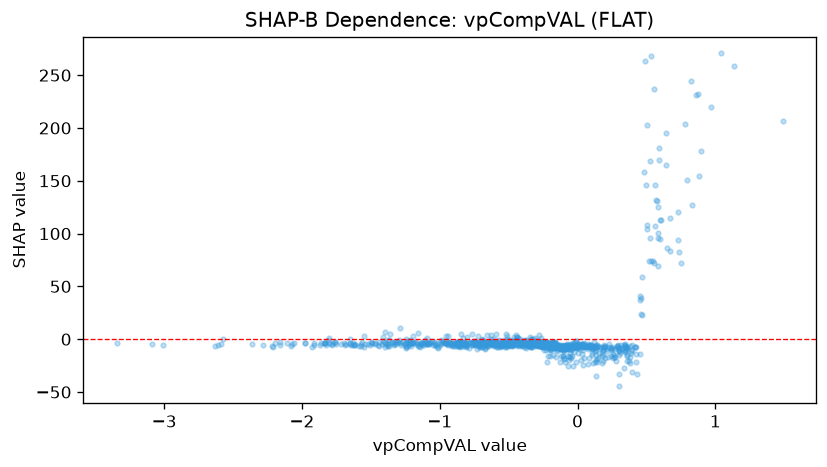

The table this chart was drawn from, first rows:
feature_value, shap_value
-0.5962, -2.574
-2.611, -5.189
-2.161, -5.512
-0.4691, -4.442
-0.5229, -2.611
-0.4492, -0.1852
-0.1116, -6.454
-0.09076, -22.06
-0.08033, -7.479
-0.8147, -2.756
-1.471, -3.373
-0.5806, -4.973
-0.7277, -4.093
-1.368, -0.2951
-1.243, -3.441
-0.9544, 3.137
-0.9406, -5.743
-0.3114, -4.029
-0.1287, -8.71
-0.2261, -3.294
0.09995, -7.496
0.05146, -6.89
-0.109, -9.769
0.37, -20.77
-1.14, -4.177
-1.977, -3.886
-1.791, -4.314
-1.865, -3.355
-1.223, -1.512
-1.068, -2.418
-0.6854, -4.841
-0.3465, -2.796
-0.2433, -2.68
-1.647, -5.708
-1.388, -5.322
-0.6902, -3.516
-0.2715, -4.254
-0.2023, -6.438
-0.1061, -15.8
-0.4934, -3.639
-0.7419, -5.024
0.0466, -6.185
-0.3659, -5.4
-0.5972, -5.531
-0.609, -3.265
-0.3397, -1.582
-0.4401, 2.504
-0.5211, 4.469
-0.1351, -7.957
0.04958, -17.75
-0.395, -4.503
0.4842, 158
-0.477, -2.404
-0.2754, -3.006
-0.1898, -3.338
-0.1779, -14.99
-0.1015, -18.74
-0.9077, -3.373
-0.6675, -2.515
0.5181, 74.44
... 877 more rows
